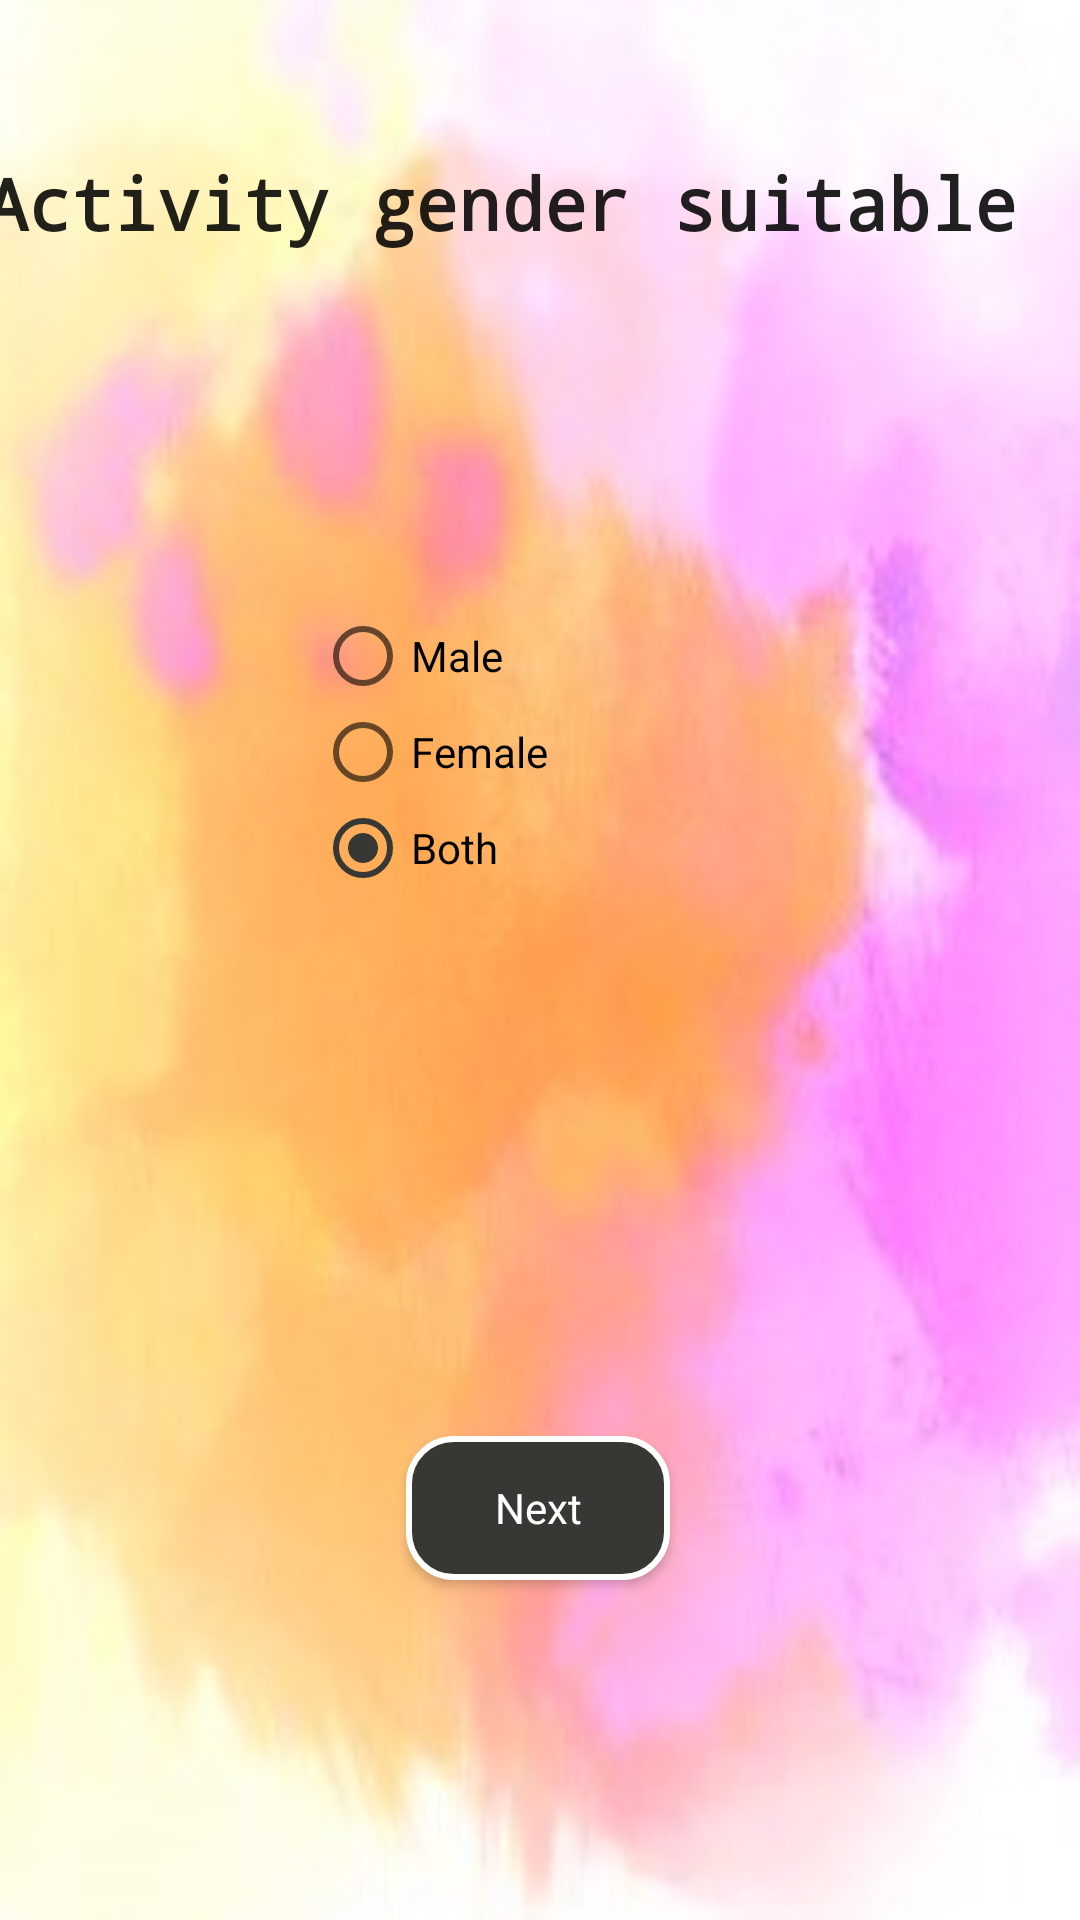

Layout XML and referenced resources for this Android screen:
<!-- AndroidManifest.xml: application theme AppTheme -->
<!-- res/layout/activity_gender_post.xml -->
<?xml version="1.0" encoding="utf-8"?>
<androidx.constraintlayout.widget.ConstraintLayout xmlns:android="http://schemas.android.com/apk/res/android"
    xmlns:app="http://schemas.android.com/apk/res-auto"
    xmlns:tools="http://schemas.android.com/tools"
    android:layout_width="match_parent"
    android:layout_height="match_parent"
    style="@style/background_style1"
    tools:context=".ui.postActivitiyJava.GenderPostActivity">

    <RadioGroup
        android:id="@+id/rgGenderAdvanced"
        android:layout_width="149dp"
        android:layout_height="106dp"
        android:checkedButton="@+id/rbBoth"
        app:layout_constraintBottom_toBottomOf="parent"
        app:layout_constraintEnd_toEndOf="@+id/genderTextView"
        app:layout_constraintHorizontal_bias="0.497"
        app:layout_constraintStart_toStartOf="@+id/genderTextView"
        app:layout_constraintTop_toBottomOf="@+id/genderTextView"
        app:layout_constraintVertical_bias="0.26">

        <RadioButton
            android:id="@+id/rbMale"
            android:layout_width="match_parent"
            android:layout_height="wrap_content"
            android:text="@string/male" />

        <RadioButton
            android:id="@+id/rbFemale"
            android:layout_width="match_parent"
            android:layout_height="wrap_content"
            android:text="@string/female" />

        <RadioButton
            android:id="@+id/rbBoth"
            android:layout_width="match_parent"
            android:layout_height="wrap_content"
            android:text="@string/both" />
    </RadioGroup>

    <Button
        android:id="@+id/nextToGroup"
        android:layout_width="wrap_content"
        android:layout_height="wrap_content"
        android:text="@string/next"
        style="@style/button_rectangle_gray_no_corner"
        app:layout_constraintBottom_toBottomOf="parent"
        app:layout_constraintEnd_toEndOf="parent"
        app:layout_constraintHorizontal_bias="0.498"
        app:layout_constraintStart_toStartOf="parent"
        app:layout_constraintTop_toBottomOf="@+id/rgGenderAdvanced"
        app:layout_constraintVertical_bias="0.6" />

    <TextView
        android:id="@+id/genderTextView"
        style="@style/text_view_style"
        android:layout_width="371dp"
        android:layout_height="35dp"
        android:text="Activity gender suitable"
        app:layout_constraintBottom_toBottomOf="parent"
        app:layout_constraintEnd_toEndOf="parent"
        app:layout_constraintStart_toStartOf="parent"
        app:layout_constraintTop_toTopOf="parent"
        app:layout_constraintVertical_bias="0.085" />

</androidx.constraintlayout.widget.ConstraintLayout>
<!-- resources referenced by this layout -->
<resources>
  <string name="both">Both</string>
  <string name="female">Female</string>
  <string name="male">Male</string>
  <string name="next">Next</string>
  <style name="background_style1" parent="android:Widget">
          <item name="android:background">@drawable/paint_back_crop_bright</item>
  
      </style>
  <style name="button_rectangle_gray_no_corner" parent="android:Widget">
          <item name="android:background">@drawable/button_gray</item>
          <item name="android:textColor">@color/white</item>
      </style>
  <style name="text_view_style" parent="android:Widget">
          <item name="android:textColorHint">@color/common_google_signin_btn_text_dark_focused</item>
          <item name="android:textStyle">bold</item>
          <item name="android:textSize">24sp</item>
          <item name="android:typeface">monospace</item>
      </style>
  <style name="AppTheme" parent="Theme.AppCompat.Light.DarkActionBar">
          
          <item name="colorPrimary">@color/colorPrimary</item>
          <item name="colorPrimaryDark">@color/colorPrimaryDark</item>
          <item name="colorAccent">@color/colorAccent</item>
      </style>
  <!-- drawable paint_back_crop_bright: jpg bitmap (drawable, 31259 bytes) -->
  <!-- drawable button_gray (drawable) -->
  <?xml version="1.0" encoding="UTF-8"?>
  <shape xmlns:android="http://schemas.android.com/apk/res/android"
      android:shape="rectangle"  >
  
      <solid android:color="@color/colorAccent"></solid>
  
      <padding android:left="7dp"
          android:top="7dp"
          android:right="7dp"
          android:bottom="7dp" />
  
  
  
      <stroke
          android:width="2dip"
          android:color="#FFFFFF" />
      <corners android:radius= "15dp" />
  </shape>
  <color name="white">#FFFFFF</color>
  <color name="colorPrimary">#008577</color>
  <color name="colorPrimaryDark">#00574B</color>
  <color name="colorAccent">#373734</color>
</resources>
